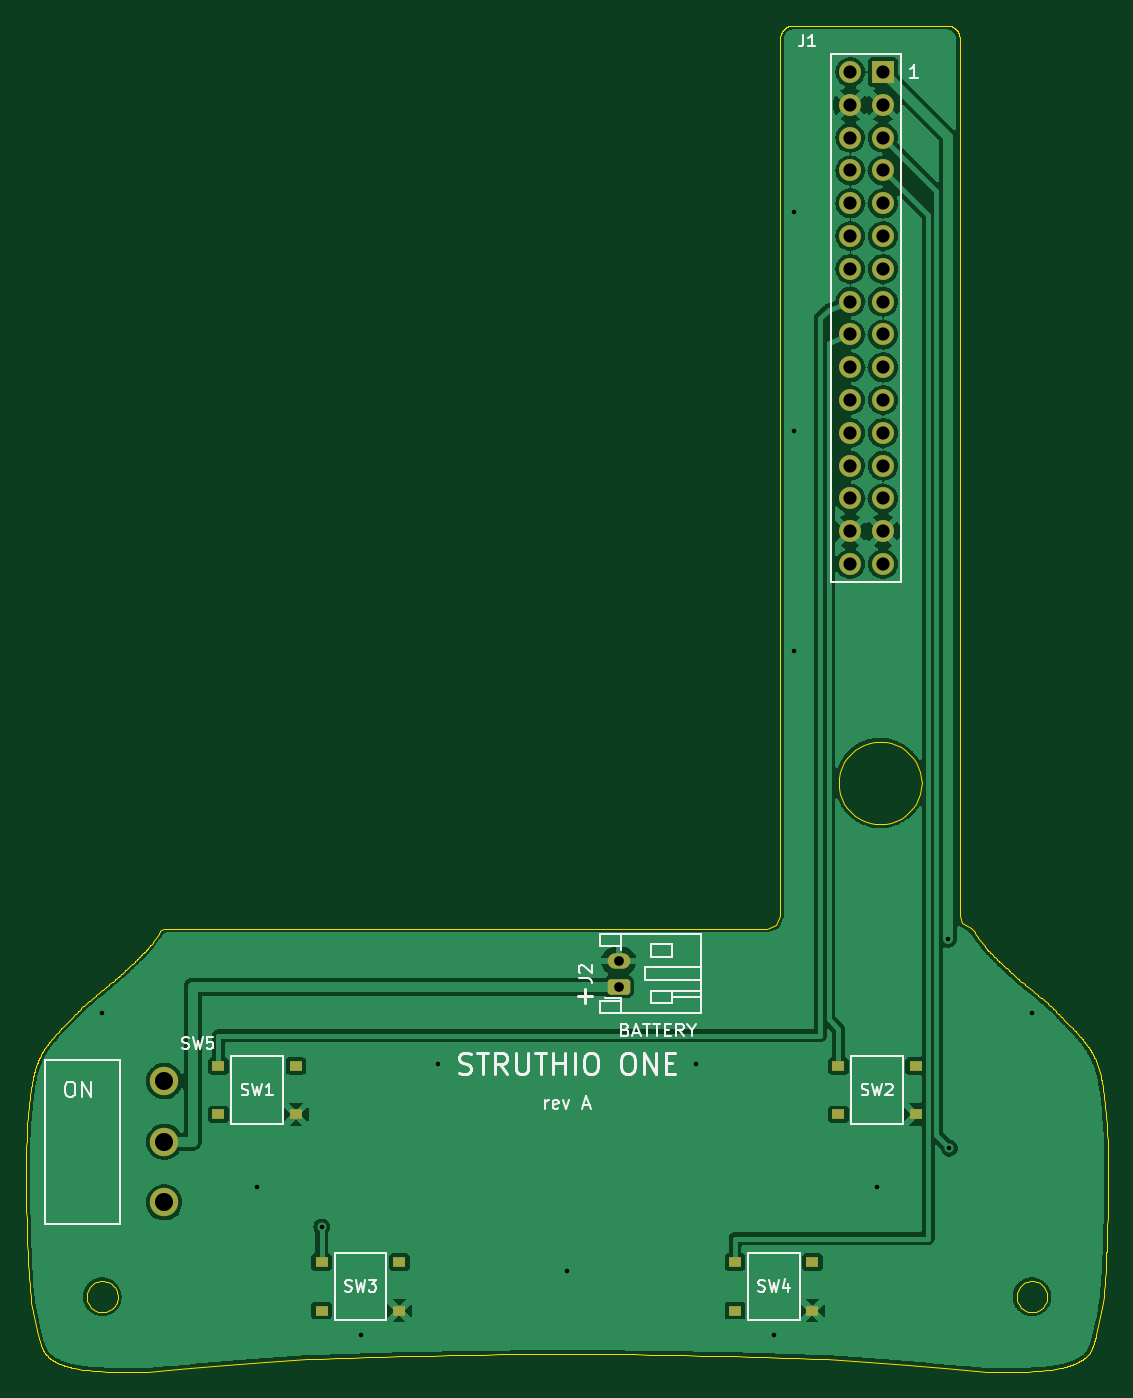
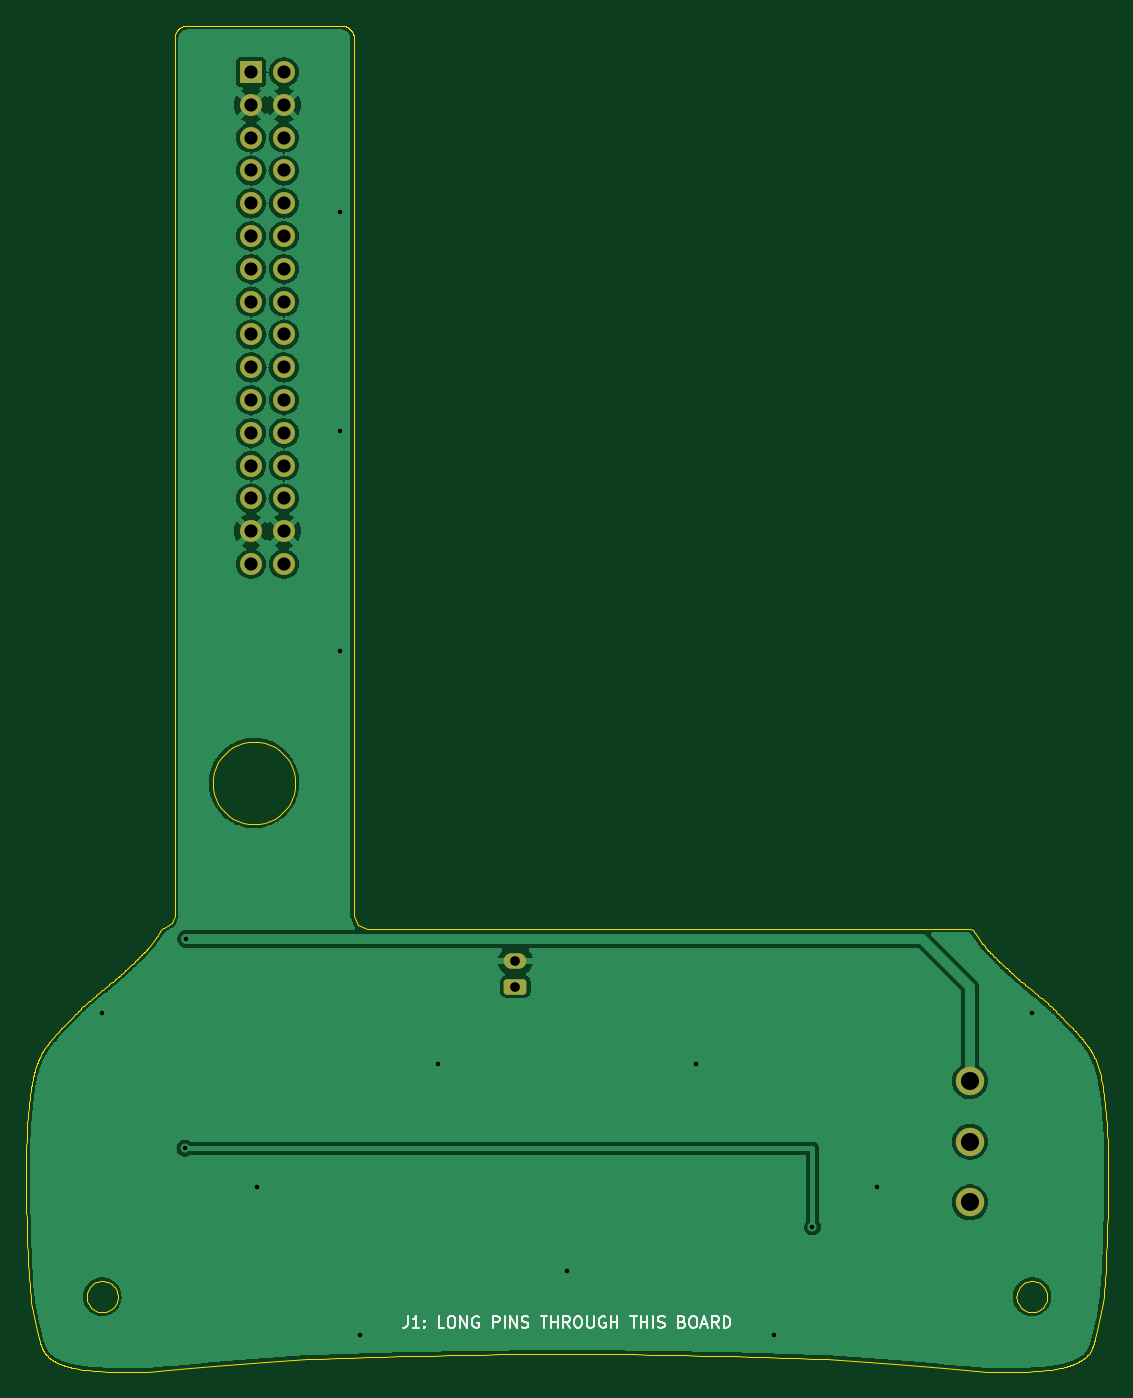
Circuit board: 10 layer files. Board 83.8 x 104.3 mm.
- bottom_copper: struthio_one-B_Cu.gbl (271387 bytes)
- bottom_mask: struthio_one-B_Mask.gbs (2314 bytes)
- bottom_silk: struthio_one-B_Silkscreen.gbo (14293 bytes)
- outline: struthio_one-Edge_Cuts.gm1 (170327 bytes)
- top_copper: struthio_one-F_Cu.gtl (289493 bytes)
- top_mask: struthio_one-F_Mask.gts (2880 bytes)
- paste: struthio_one-F_Paste.gtp (1080 bytes)
- top_silk: struthio_one-F_Silkscreen.gto (24049 bytes)
- drill: struthio_one-NPTH.drl (297 bytes)
- drill: struthio_one-PTH.drl (1289 bytes)

=== bottom_copper: struthio_one-B_Cu.gbl (271387 bytes, source omitted) ===
=== bottom_mask: struthio_one-B_Mask.gbs (2314 bytes, source withheld) ===
=== bottom_silk: struthio_one-B_Silkscreen.gbo (14293 bytes, source omitted) ===
=== outline: struthio_one-Edge_Cuts.gm1 (170327 bytes, source omitted) ===
=== top_copper: struthio_one-F_Cu.gtl (289493 bytes, source omitted) ===
=== top_mask: struthio_one-F_Mask.gts (2880 bytes, source withheld) ===
=== paste: struthio_one-F_Paste.gtp ===
G04 #@! TF.GenerationSoftware,KiCad,Pcbnew,7.0.11+dfsg-1build4*
G04 #@! TF.CreationDate,2026-10-02T11:56:50+00:00*
G04 #@! TF.ProjectId,struthio_one,73747275-7468-4696-9f5f-6f6e652e6b69,rev?*
G04 #@! TF.SameCoordinates,Original*
G04 #@! TF.FileFunction,Paste,Top*
G04 #@! TF.FilePolarity,Positive*
%FSLAX46Y46*%
G04 Gerber Fmt 4.6, Leading zero omitted, Abs format (unit mm)*
G04 Created by KiCad (PCBNEW 7.0.11+dfsg-1build4) date 2026-10-02 11:56:50*
%MOMM*%
%LPD*%
G01*
G04 APERTURE LIST*
%ADD10R,1.000000X0.750000*%
G04 APERTURE END LIST*
D10*
G04 #@! TO.C,SW3*
X81000000Y-159325000D03*
X87000000Y-159325000D03*
X81000000Y-163075000D03*
X87000000Y-163075000D03*
G04 #@! TD*
G04 #@! TO.C,SW4*
X113000000Y-159325000D03*
X119000000Y-159325000D03*
X113000000Y-163075000D03*
X119000000Y-163075000D03*
G04 #@! TD*
G04 #@! TO.C,SW2*
X121000000Y-144125000D03*
X127000000Y-144125000D03*
X121000000Y-147875000D03*
X127000000Y-147875000D03*
G04 #@! TD*
G04 #@! TO.C,SW1*
X73000000Y-144125000D03*
X79000000Y-144125000D03*
X73000000Y-147875000D03*
X79000000Y-147875000D03*
G04 #@! TD*
M02*

=== top_silk: struthio_one-F_Silkscreen.gto (24049 bytes, source omitted) ===
=== drill: struthio_one-NPTH.drl ===
M48
; DRILL file {KiCad 7.0.11+dfsg-1build4} date Fri Oct  2 11:56:50 2026
; FORMAT={-:-/ absolute / metric / decimal}
; #@! TF.CreationDate,2026-10-02T11:56:50+00:00
; #@! TF.GenerationSoftware,Kicad,Pcbnew,7.0.11+dfsg-1build4
; #@! TF.FileFunction,NonPlated,1,2,NPTH
FMAT,2
METRIC
%
G90
G05
M30

=== drill: struthio_one-PTH.drl ===
M48
; DRILL file {KiCad 7.0.11+dfsg-1build4} date Fri Oct  2 11:56:50 2026
; FORMAT={-:-/ absolute / metric / decimal}
; #@! TF.CreationDate,2026-10-02T11:56:50+00:00
; #@! TF.GenerationSoftware,Kicad,Pcbnew,7.0.11+dfsg-1build4
; #@! TF.FileFunction,Plated,1,2,PTH
FMAT,2
METRIC
; #@! TA.AperFunction,Plated,PTH,ViaDrill
T1C0.350
; #@! TA.AperFunction,Plated,PTH,ComponentDrill
T2C0.750
; #@! TA.AperFunction,Plated,PTH,ComponentDrill
T3C1.020
; #@! TA.AperFunction,Plated,PTH,ComponentDrill
T4C1.400
%
G90
G05
T1
X64.0Y-140.0
X76.0Y-153.5
X81.0Y-156.6
X84.0Y-165.0
X90.0Y-144.0
X100.0Y-160.0
X110.0Y-144.0
X116.0Y-165.0
X117.6Y-78.0
X117.6Y-95.0
X117.6Y-112.0
X124.0Y-153.5
X129.5Y-134.3
X129.6Y-150.5
X136.0Y-140.0
T2
X104.0Y-136.0
X104.0Y-138.0
T3
X121.93Y-67.17
X121.93Y-69.71
X121.93Y-72.25
X121.93Y-74.79
X121.93Y-77.33
X121.93Y-79.87
X121.93Y-82.41
X121.93Y-84.95
X121.93Y-87.49
X121.93Y-90.03
X121.93Y-92.57
X121.93Y-95.11
X121.93Y-97.65
X121.93Y-100.19
X121.93Y-102.73
X121.93Y-105.27
X124.47Y-67.17
X124.47Y-69.71
X124.47Y-72.25
X124.47Y-74.79
X124.47Y-77.33
X124.47Y-79.87
X124.47Y-82.41
X124.47Y-84.95
X124.47Y-87.49
X124.47Y-90.03
X124.47Y-92.57
X124.47Y-95.11
X124.47Y-97.65
X124.47Y-100.19
X124.47Y-102.73
X124.47Y-105.27
T4
X68.801Y-145.3
X68.801Y-150.0
X68.801Y-154.7
M30
